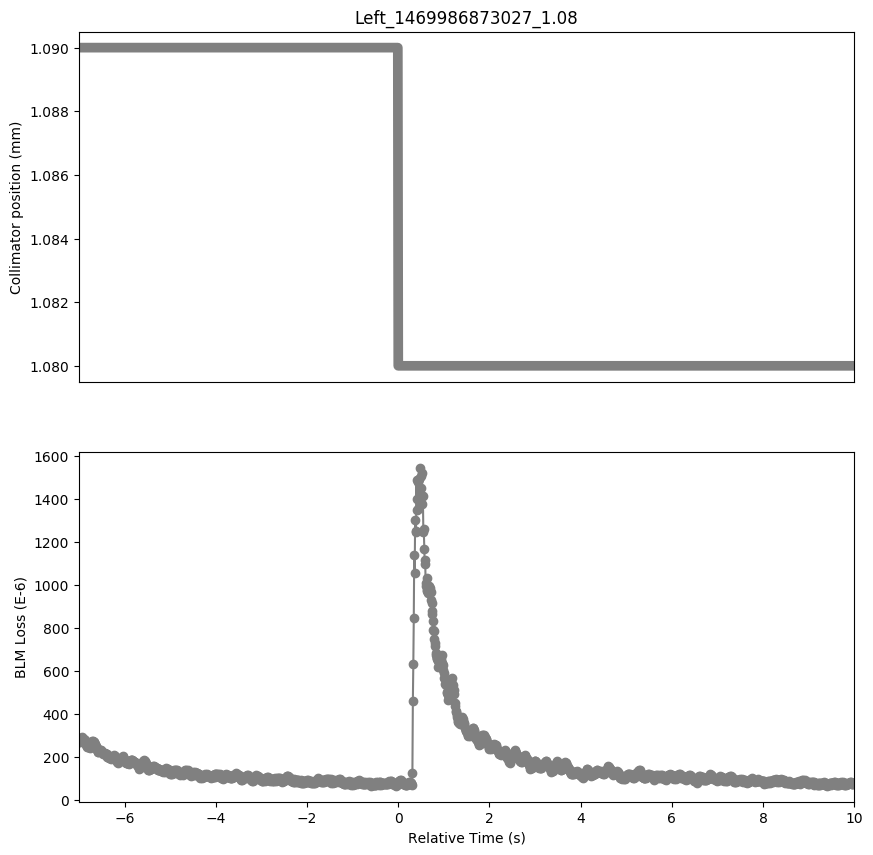

Values plotted in this chart, from the file beside it:
Timestamp, position, BLMTI.06R7.B2I10_TCP.D6R7.B2
1469986866030, 1.09, 0.0002701
1469986866040, 1.09, 0.0002726
1469986866050, 1.09, 0.0002704
1469986866060, 1.09, 0.0002758
1469986866070, 1.09, 0.0002719
1469986866080, 1.09, 0.0002762
1469986866090, 1.09, 0.0002798
1469986866100, 1.09, 0.0002903
1469986866110, 1.09, 0.0002813
1469986866120, 1.09, 0.0002773
1469986866130, 1.09, 0.0002802
1469986866140, 1.09, 0.0002849
1469986866150, 1.09, 0.0002795
1469986866160, 1.09, 0.0002679
1469986866170, 1.09, 0.0002628
1469986866180, 1.09, 0.0002632
1469986866190, 1.09, 0.0002567
1469986866200, 1.09, 0.0002534
1469986866210, 1.09, 0.0002458
1469986866220, 1.09, 0.000244
1469986866230, 1.09, 0.000248
1469986866240, 1.09, 0.0002512
1469986866250, 1.09, 0.000244
1469986866260, 1.09, 0.0002422
1469986866270, 1.09, 0.0002469
1469986866280, 1.09, 0.0002458
1469986866290, 1.09, 0.0002596
1469986866300, 1.09, 0.0002639
1469986866310, 1.09, 0.0002701
1469986866320, 1.09, 0.0002729
1469986866330, 1.09, 0.0002708
1469986866340, 1.09, 0.0002719
1469986866350, 1.09, 0.0002682
1469986866360, 1.09, 0.0002701
1469986866370, 1.09, 0.0002585
1469986866380, 1.09, 0.0002538
1469986866390, 1.09, 0.0002494
1469986866400, 1.09, 0.0002425
1469986866410, 1.09, 0.0002418
1469986866420, 1.09, 0.00024
1469986866430, 1.09, 0.0002295
1469986866440, 1.09, 0.0002212
1469986866450, 1.09, 0.0002215
1469986866460, 1.09, 0.0002273
1469986866470, 1.09, 0.0002266
1469986866480, 1.09, 0.000231
1469986866490, 1.09, 0.000227
1469986866500, 1.09, 0.0002281
1469986866510, 1.09, 0.0002291
1469986866520, 1.09, 0.0002335
1469986866530, 1.09, 0.0002237
1469986866540, 1.09, 0.0002212
1469986866550, 1.09, 0.0002161
1469986866560, 1.09, 0.0002154
1469986866570, 1.09, 0.0002165
1469986866580, 1.09, 0.0002197
1469986866590, 1.09, 0.0002168
1469986866600, 1.09, 0.0002118
1469986866610, 1.09, 0.0002096
1469986866620, 1.09, 0.0002139
... 1,641 more rows
